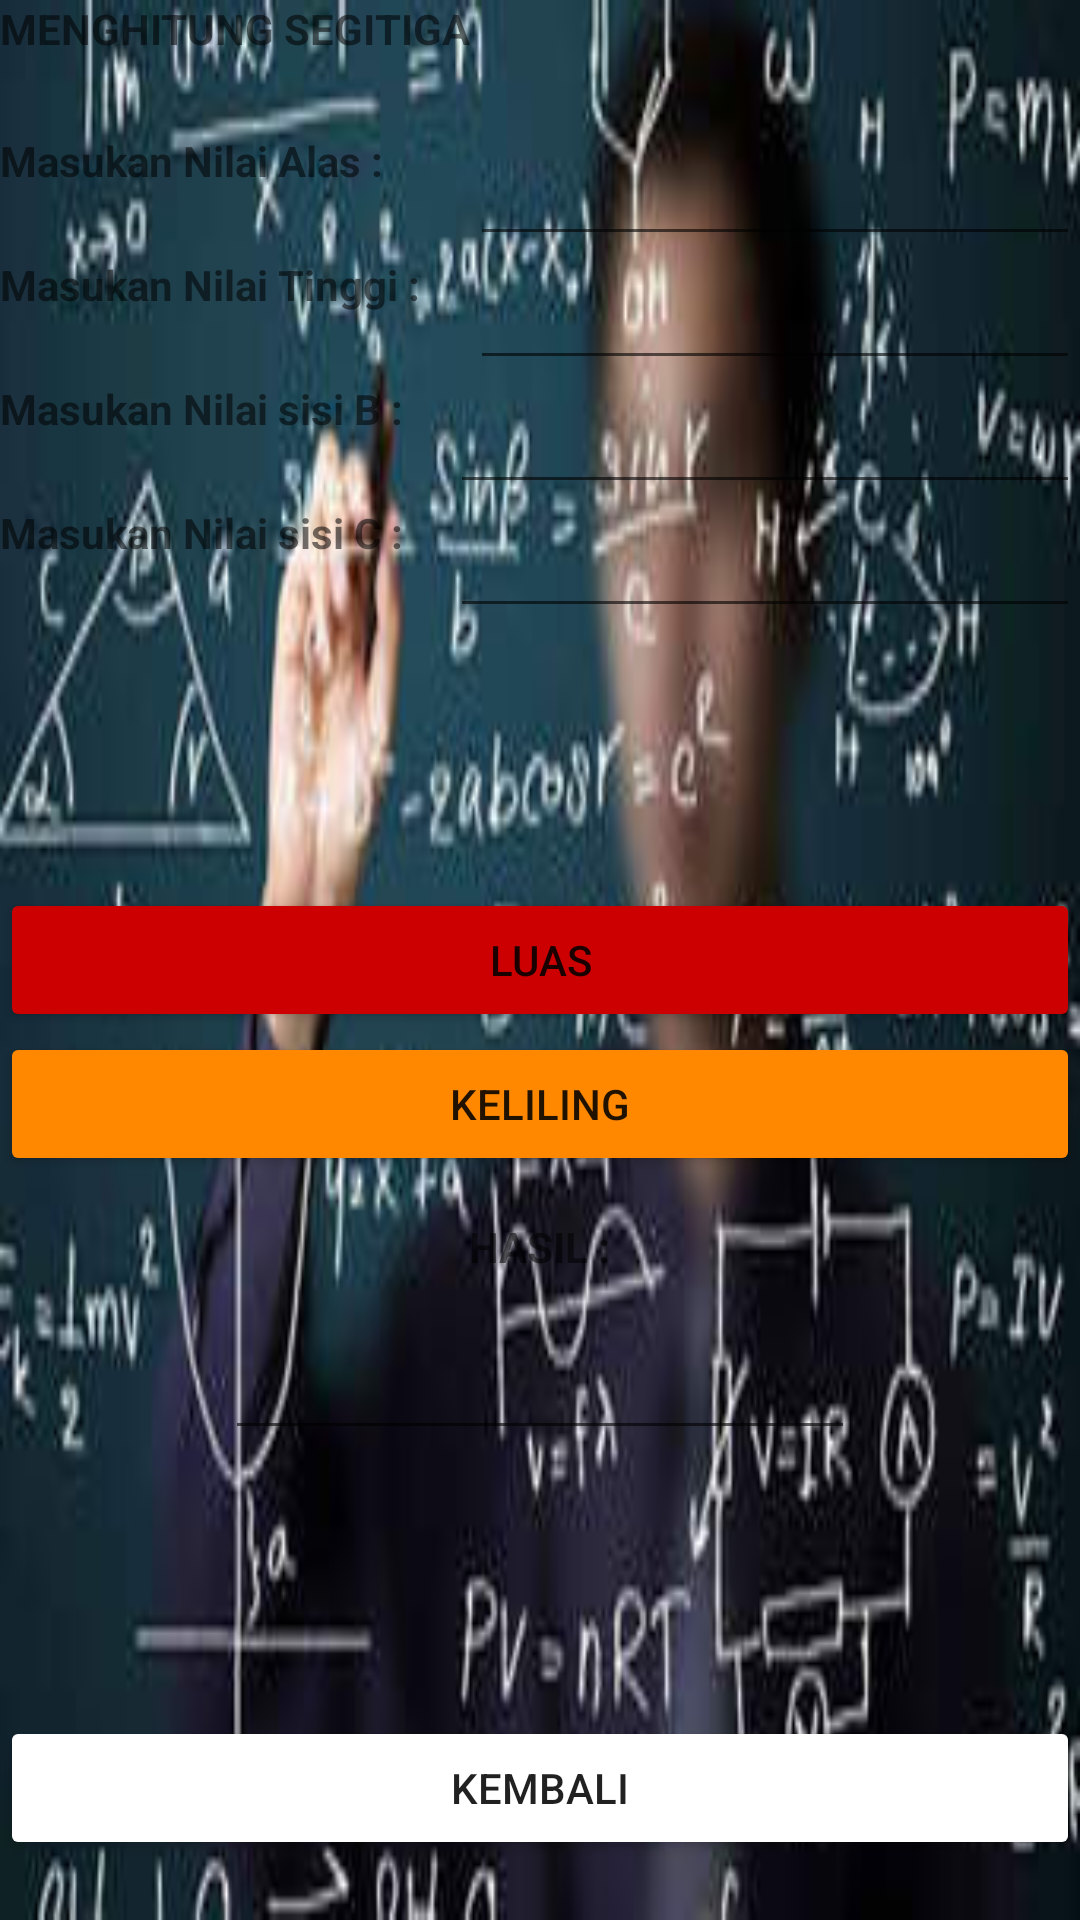

This screen was rendered from an Android layout file. Write that file and the resources it references.
<!-- AndroidManifest.xml: application theme Theme.Kalkulator_bd -->
<!-- res/layout/activity_tampilan_segitiga.xml -->
<?xml version="1.0" encoding="utf-8"?>
<RelativeLayout
    xmlns:android="http://schemas.android.com/apk/res/android"
    android:layout_width="match_parent"
    android:layout_height="match_parent"
    android:background="@drawable/mey">
    <LinearLayout
        android:id="@+id/linearLayout1"
        android:layout_width="wrap_content"
        android:layout_height="wrap_content"
        android:layout_marginTop="10dp"
        android:layout_alignParentTop="true"
        android:orientation="vertical">
    </LinearLayout>

    <TextView
        android:id="@+id/textView"
        android:layout_width="wrap_content"
        android:layout_height="wrap_content"
        android:layout_alignParentTop="true"
        android:layout_toEndOf="@+id/linearLayout1"
        android:textStyle="bold"
        android:text="MENGHITUNG SEGITIGA" />

    <TextView
        android:id="@+id/textView2"
        android:layout_width="wrap_content"
        android:layout_height="wrap_content"
        android:layout_marginTop="25dp"
        android:textStyle="bold"
        android:text="Masukan Nilai Alas :"
        android:layout_below="@+id/textView"
        android:layout_alignParentStart="true" />

    <EditText
        android:id="@+id/atxt"
        android:layout_width="wrap_content"
        android:layout_height="wrap_content"
        android:layout_alignTop="@+id/textView2"
        android:layout_toEndOf="@+id/textView"
        android:ems="10"
        android:inputType="numberDecimal" />

    <EditText
        android:id="@+id/ttxt"
        android:layout_width="wrap_content"
        android:layout_height="wrap_content"
        android:layout_alignStart="@+id/atxt"
        android:layout_below="@+id/atxt"
        android:ems="10"
        android:inputType="numberDecimal" />

    <EditText
        android:id="@+id/btxt"
        android:layout_width="wrap_content"
        android:layout_height="wrap_content"
        android:layout_alignEnd="@+id/ttxt"
        android:layout_below="@+id/ttxt"
        android:ems="10"
        android:inputType="numberDecimal" />

    <EditText
        android:id="@+id/ctxt"
        android:layout_width="wrap_content"
        android:layout_height="wrap_content"
        android:layout_alignEnd="@+id/btxt"
        android:layout_below="@+id/btxt"
        android:ems="10"
        android:inputType="numberDecimal" />

    <TextView
        android:id="@+id/textView3"
        android:layout_width="wrap_content"
        android:layout_height="wrap_content"
        android:text="Masukan Nilai Tinggi :"
        android:layout_below="@+id/atxt"
        android:textStyle="bold"
        android:layout_alignParentStart="true" />

    <TextView
        android:id="@+id/textView12"
        android:layout_width="wrap_content"
        android:layout_height="wrap_content"
        android:text="Masukan Nilai sisi B :"
        android:layout_below="@+id/ttxt"
        android:textStyle="bold"
        android:layout_alignParentStart="true" />

    <TextView
        android:id="@+id/textView13"
        android:layout_width="wrap_content"
        android:layout_height="wrap_content"
        android:text="Masukan Nilai sisi C :"
        android:layout_below="@+id/btxt"
        android:textStyle="bold"
        android:layout_alignParentStart="true" />

    <Button
        android:backgroundTint="@android:color/holo_red_dark"
        android:id="@+id/luas"
        android:layout_width="match_parent"
        android:layout_height="wrap_content"
        android:layout_centerHorizontal="true"
        android:layout_centerVertical="true"
        android:text="LUAS"
        android:onClick="luas3"/>

    <Button
        android:backgroundTint="@android:color/holo_orange_dark"
        android:id="@+id/keliling"
        android:layout_width="match_parent"
        android:layout_height="wrap_content"
        android:layout_below="@+id/luas"
        android:layout_centerHorizontal="true"
        android:text="KELILING"
        android:onClick="keliling3"/>

    <TextView
        android:id="@+id/textView14"
        android:layout_width="wrap_content"
        android:layout_height="wrap_content"
        android:layout_below="@+id/keliling"
        android:layout_centerHorizontal="true"
        android:layout_marginTop="14dp"
        android:textStyle="bold"
        android:text="HASIL :" />

    <EditText
        android:id="@+id/hasil"
        android:layout_width="wrap_content"
        android:layout_height="wrap_content"
        android:layout_below="@+id/textView14"
        android:layout_centerHorizontal="true"
        android:layout_marginTop="17dp"
        android:ems="10"
        android:inputType="numberDecimal" />

    <Button
        android:backgroundTint="@android:color/background_light"
        android:id="@+id/kembali"
        android:layout_width="match_parent"
        android:layout_height="wrap_content"
        android:layout_alignParentBottom="true"
        android:layout_centerHorizontal="true"
        android:layout_marginBottom="20dp"
        android:text="KEMBALI"
        android:onClick="kembali3"/>
</RelativeLayout>
<!-- resources referenced by this layout -->
<resources>
  <!-- drawable mey: jpg bitmap (drawable-v24, 14520 bytes) -->
  <style name="Theme.Kalkulator_bd" parent="Theme.MaterialComponents.DayNight.DarkActionBar">
          
          <item name="colorPrimary">@color/purple_500</item>
          <item name="colorPrimaryVariant">@color/purple_700</item>
          <item name="colorOnPrimary">@color/white</item>
          
          <item name="colorSecondary">@color/teal_200</item>
          <item name="colorSecondaryVariant">@color/teal_700</item>
          <item name="colorOnSecondary">@color/black</item>
          
          <item name="android:statusBarColor" tools:targetApi="l">?attr/colorPrimaryVariant</item>
          
      </style>
  <color name="purple_500">#FF6200EE</color>
  <color name="purple_700">#FF3700B3</color>
  <color name="white">#FFFFFFFF</color>
  <color name="teal_200">#FF03DAC5</color>
  <color name="teal_700">#FF018786</color>
  <color name="black">#FF000000</color>
</resources>
